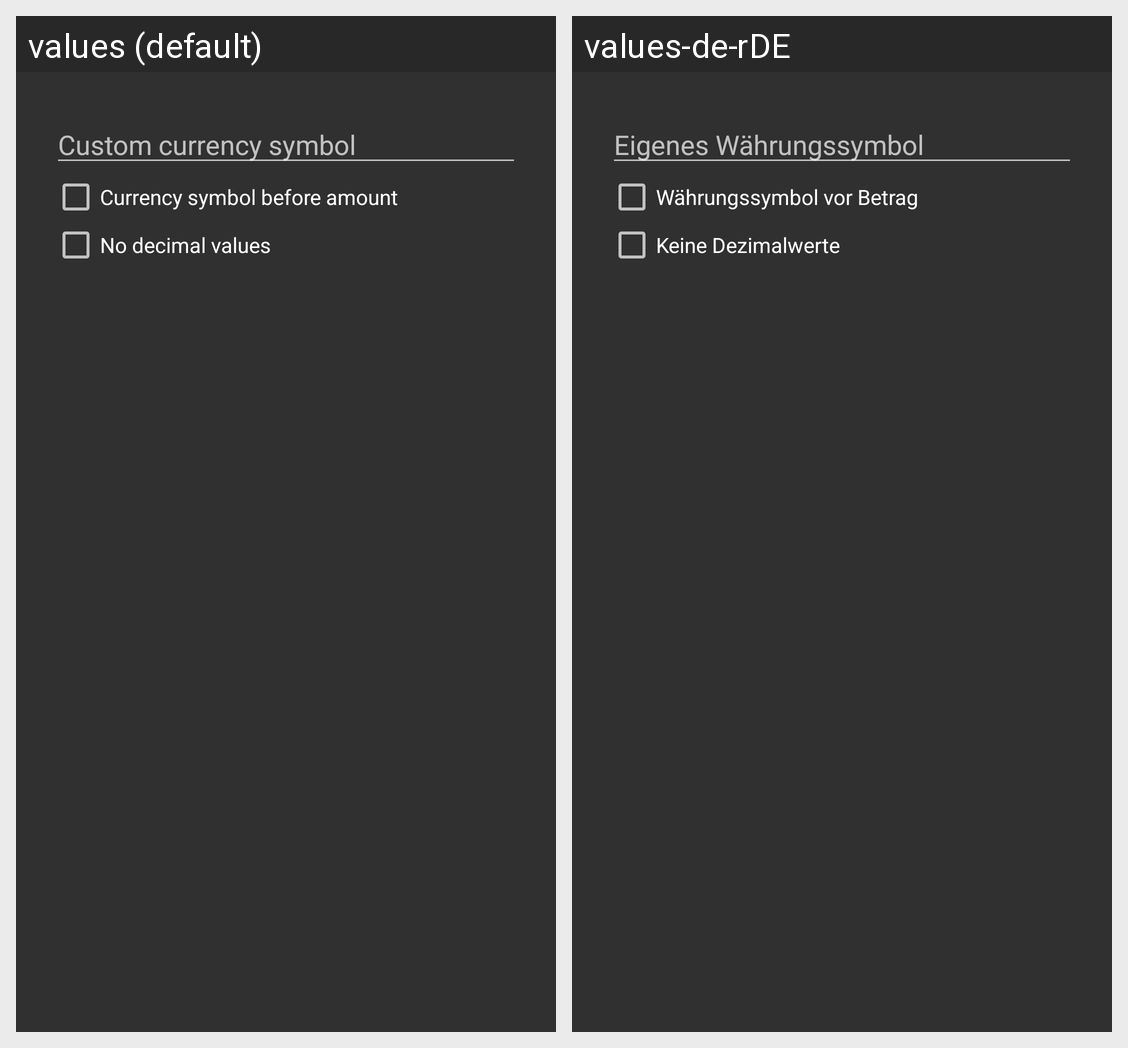

Translations of the strings shown on this Android screen, per locale in the grid:
Android screen res/layout/currency_dialog.xml rendered under 2 locales, left to right: values (default), values-de-rDE. Device: Nexus 5 (rendered at 1080×1920; each locale shown at half size, 540×960, under a caption strip naming it); theme AppTheme.
Strings drawn on this screen, with the default value and each locale's value (text and hints the layout hard-codes, and strings that could not be matched under every locale, appear in the picture but are not listed):

settings_currency_custom
  values: Custom currency symbol
  values-de-rDE: Eigenes Währungssymbol

settings_currency_before_amount
  values: Currency symbol before amount
  values-de-rDE: Währungssymbol vor Betrag

settings_currency_no_decimal
  values: No decimal values
  values-de-rDE: Keine Dezimalwerte
